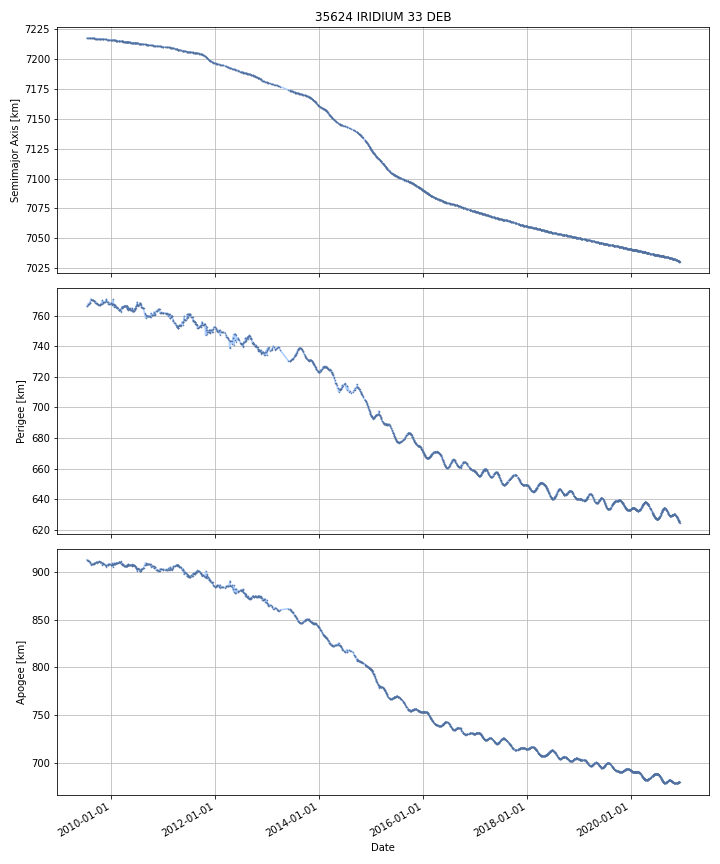

Source data for this figure (header and first rows):
DATE, SEMIMAJOR_AXIS, PERIAPSIS, APOAPSIS, DOT_SEMIMAJOR_AXIS, DOT_PERIAPSIS, DOT_APOAPSIS
2009-07-13, 7218, 766.2, 912.7, , , 
2009-07-14, 7218, 766.3, 912.6, -0.006462, 0.07563, -0.08855
2009-07-15, 7218, 766.4, 912.6, -0.006462, 0.07563, -0.08855
2009-07-16, 7218, 766.5, 912.5, -0.006462, 0.07563, -0.08855
2009-07-17, 7218, 766.5, 912.4, -0.006462, 0.07563, -0.08855
2009-07-18, 7218, 766.6, 912.3, -0.006236, 0.09575, -0.1082
2009-07-19, 7218, 766.7, 912.2, -0.006226, 0.09669, -0.1091
2009-07-20, 7218, 766.8, 912.1, -0.006226, 0.09669, -0.1091
2009-07-21, 7218, 766.9, 911.9, -0.006226, 0.09669, -0.1091
2009-07-22, 7218, 767.9, 911, -0.003096, 0.9626, -0.9688
2009-07-23, 7218, 767.9, 911, -0.004573, -0.003507, -0.00564
2009-07-24, 7218, 767.9, 911, -0.004573, -0.003507, -0.00564
2009-07-25, 7218, 767.9, 911, -0.004573, -0.003507, -0.00564
2009-07-26, 7218, 767.9, 911, -0.004573, -0.003507, -0.00564
2009-07-27, 7218, 767.9, 910.9, -0.006798, -0.005497, -0.008099
2009-07-28, 7218, 767.9, 910.9, -0.009157, -0.007536, -0.01078
2009-07-29, 7218, 767.9, 910.9, -0.006962, 0.06381, -0.07773
2009-07-30, 7218, 768, 910.8, -0.006962, 0.06381, -0.07773
2009-07-31, 7218, 768.1, 910.7, -0.006962, 0.06381, -0.07773
2009-08-01, 7218, 768.1, 910.6, -0.006962, 0.06381, -0.07773
2009-08-02, 7217, 768.2, 910.5, -0.006962, 0.06381, -0.07773
2009-08-03, 7217, 768.1, 910.6, -0.007407, -0.06457, 0.04975
2009-08-04, 7217, 768.6, 910.1, -0.009378, 0.4737, -0.4924
2009-08-05, 7217, 769.3, 909.3, -0.01119, 0.731, -0.7533
2009-08-06, 7217, 769.7, 909, -0.01147, 0.3296, -0.3526
2009-08-07, 7217, 770, 908.6, -0.01147, 0.3296, -0.3526
2009-08-08, 7217, 770.3, 908.3, -0.01147, 0.3296, -0.3526
2009-08-09, 7217, 770.6, 907.9, -0.01147, 0.3296, -0.3526
2009-08-10, 7217, 770.9, 907.6, -0.01133, 0.2985, -0.3212
2009-08-11, 7217, 770.8, 907.7, -0.009397, -0.1274, 0.1086
2009-08-12, 7217, 770.7, 907.8, -0.009397, -0.1274, 0.1086
2009-08-13, 7217, 770.6, 907.9, -0.009397, -0.1274, 0.1086
2009-08-14, 7217, 770.4, 908.1, -0.009397, -0.1274, 0.1086
2009-08-15, 7217, 770.4, 908.1, -0.009298, -0.07763, 0.05903
2009-08-16, 7217, 770.3, 908.1, -0.009616, -0.02221, 0.002975
2009-08-17, 7217, 770.3, 908.1, -0.009937, -0.01109, -0.008781
2009-08-18, 7217, 770.3, 908.1, -0.009937, -0.01109, -0.008781
2009-08-19, 7217, 770.3, 908.1, -0.009841, -0.01075, -0.008936
2009-08-20, 7217, 770.3, 908.1, -0.008904, -0.00736, -0.01045
2009-08-21, 7217, 770.3, 908.1, -0.008904, -0.00736, -0.01045
2009-08-22, 7217, 770.3, 908.1, -0.008758, -0.001834, -0.01568
2009-08-23, 7217, 770.3, 908, -0.007739, 0.0369, -0.05238
2009-08-24, 7217, 770.3, 908, -0.008052, 0.01201, -0.02812
2009-08-25, 7217, 770.3, 908, -0.008117, -0.06689, 0.05066
2009-08-26, 7217, 770.2, 908.1, -0.007993, -0.1103, 0.09432
2009-08-27, 7217, 770, 908.2, -0.007993, -0.1103, 0.09432
2009-08-28, 7217, 769.9, 908.3, -0.007993, -0.1103, 0.09432
2009-08-29, 7217, 769.8, 908.4, -0.007993, -0.1103, 0.09432
2009-08-30, 7217, 769.7, 908.5, -0.007963, -0.09582, 0.0799
2009-08-31, 7217, 769.7, 908.5, -0.007773, -0.02975, 0.01421
2009-09-01, 7217, 769.5, 908.6, -0.007774, -0.1632, 0.1476
2009-09-02, 7217, 769.4, 908.8, -0.007774, -0.1632, 0.1476
2009-09-03, 7217, 769.3, 908.8, -0.007546, -0.06788, 0.05278
2009-09-04, 7217, 769.3, 908.8, -0.007701, -0.006167, -0.009234
2009-09-05, 7217, 769.3, 908.8, -0.00793, -0.006395, -0.009466
2009-09-06, 7217, 769.3, 908.8, -0.007954, -0.006419, -0.00949
2009-09-07, 7217, 769.2, 908.8, -0.007683, -0.03889, 0.02352
2009-09-08, 7217, 769, 909, -0.006188, -0.2177, 0.2053
2009-09-09, 7217, 768.8, 909.2, -0.006188, -0.2177, 0.2053
2009-09-10, 7217, 768.6, 909.5, -0.006188, -0.2177, 0.2053
... 4,109 more rows
